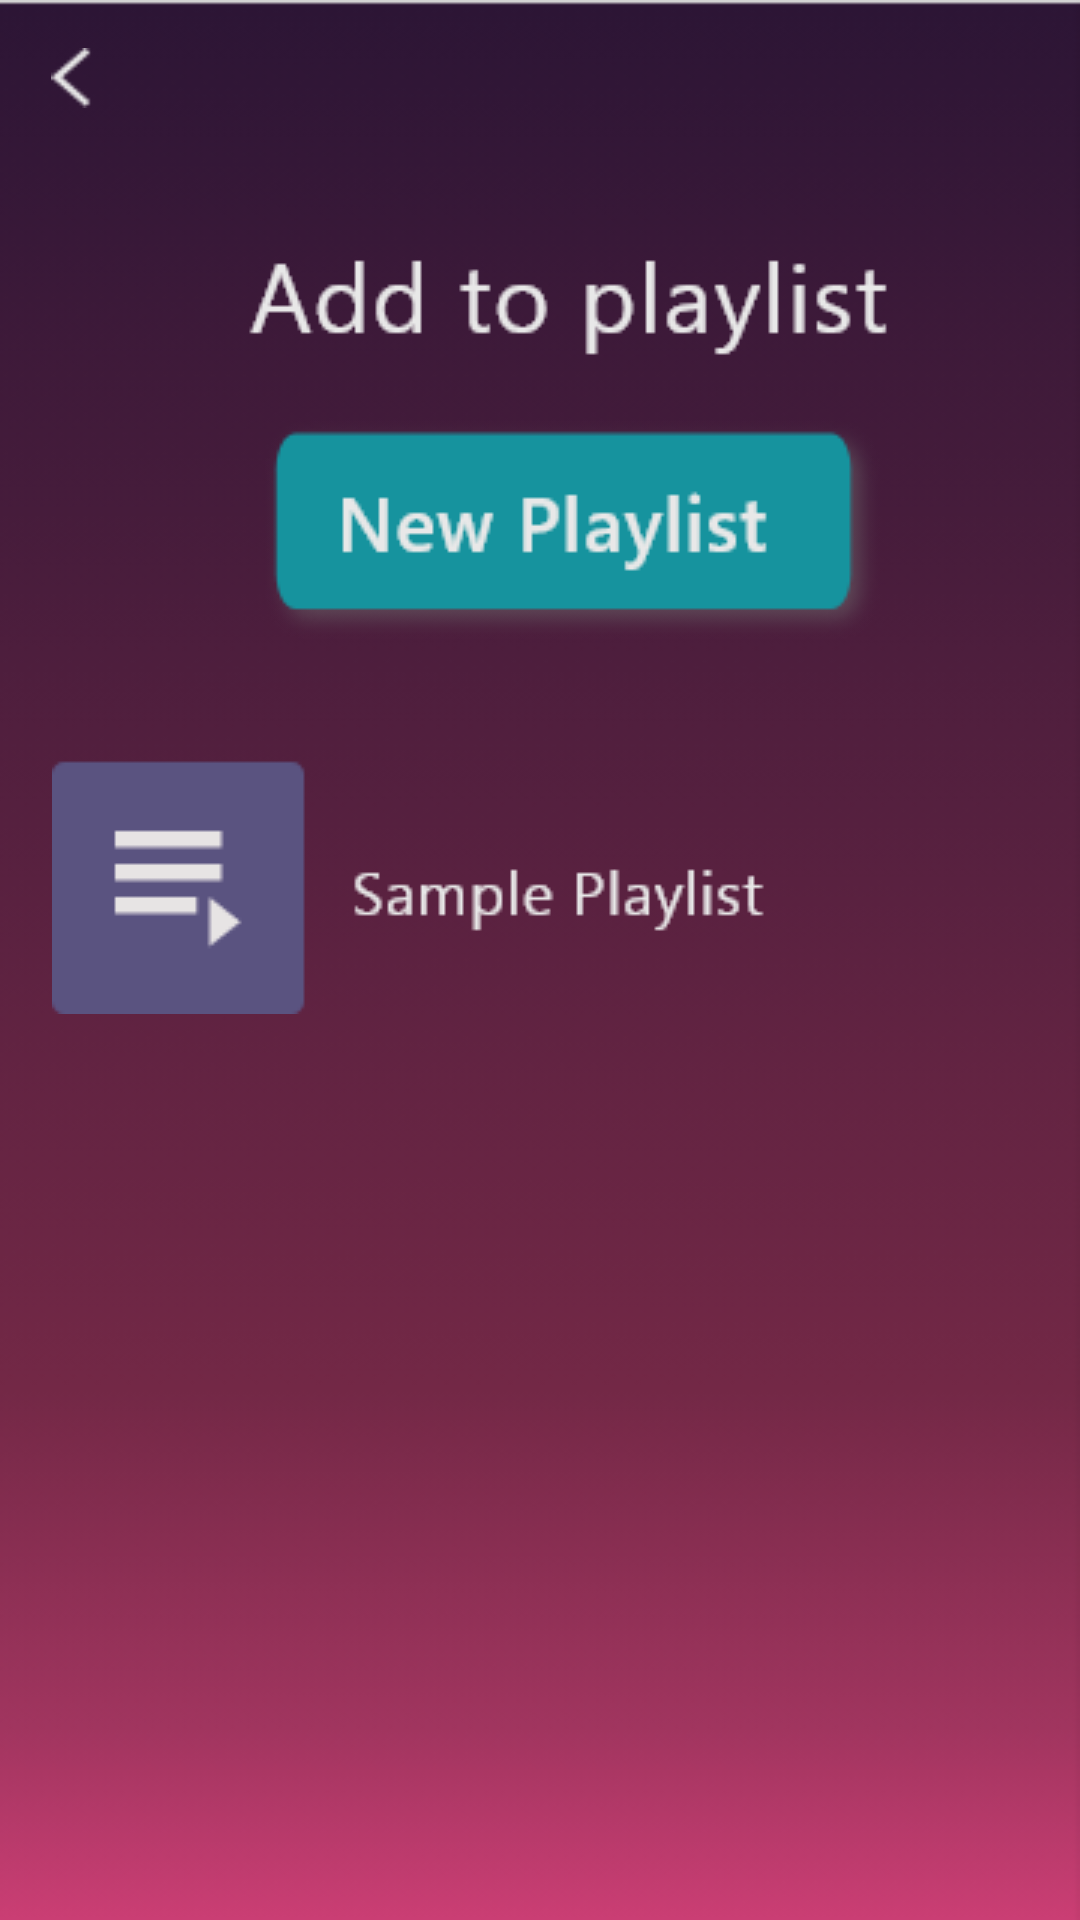

Reconstruct the res/layout file that produces this screen, plus the resources it refers to.
<!-- AndroidManifest.xml: application theme Theme.Practice_Music_App -->
<!-- res/layout/activity_add_to_playlist.xml -->
<?xml version="1.0" encoding="utf-8"?>
<androidx.constraintlayout.widget.ConstraintLayout xmlns:android="http://schemas.android.com/apk/res/android"
    xmlns:app="http://schemas.android.com/apk/res-auto"
    xmlns:tools="http://schemas.android.com/tools"
    android:layout_width="match_parent"
    android:layout_height="match_parent"

    android:background="@drawable/create_playlist_bg"
    tools:context=".AddToPlaylistActivity">

    <ImageButton
        android:id="@+id/backBtn4"
        android:layout_width="20dp"
        android:layout_height="20dp"
        android:layout_marginTop="16dp"
        android:background="@android:color/transparent"
        android:onClick="backBtn"
        android:scaleType="fitCenter"
        app:layout_constraintEnd_toEndOf="parent"
        app:layout_constraintHorizontal_bias="0.041"
        app:layout_constraintStart_toStartOf="parent"
        app:layout_constraintTop_toTopOf="parent"
        app:srcCompat="@drawable/back" />

    <ImageView
        android:id="@+id/imageView6"
        android:layout_width="wrap_content"
        android:layout_height="wrap_content"
        android:layout_marginTop="76dp"
        app:layout_constraintEnd_toEndOf="parent"
        app:layout_constraintHorizontal_bias="0.23"
        app:layout_constraintStart_toStartOf="parent"
        app:layout_constraintTop_toTopOf="parent"
        app:srcCompat="@drawable/add_to_playlist_features" />

</androidx.constraintlayout.widget.ConstraintLayout>
<!-- resources referenced by this layout -->
<resources>
  <!-- drawable add_to_playlist_features: png bitmap (drawable, 11537 bytes) -->
  <!-- drawable back: png bitmap (drawable, 447 bytes) -->
  <!-- drawable create_playlist_bg: png bitmap (drawable, 8422 bytes) -->
  <style name="Theme.Practice_Music_App" parent="Theme.MaterialComponents.DayNight.DarkActionBar">
          
          <item name="colorPrimary">@color/purple_500</item>
          <item name="colorPrimaryVariant">@color/purple_700</item>
          <item name="colorOnPrimary">@color/white</item>
          
          <item name="colorSecondary">@color/teal_200</item>
          <item name="colorSecondaryVariant">@color/teal_700</item>
          <item name="colorOnSecondary">@color/black</item>
          
          <item name="android:statusBarColor" tools:targetApi="l">?attr/colorPrimaryVariant</item>
          
      </style>
  <!-- not gathered from this repository: default colours our renderer supplied (Android Studio template values) -->
  <color name="purple_500">#FF6200EE</color>
  <color name="purple_700">#FF3700B3</color>
  <color name="teal_200">#FF03DAC5</color>
  <color name="teal_700">#FF018786</color>
  <color name="black">#FF000000</color>
  <color name="white">#FFFFFFFF</color>
</resources>
